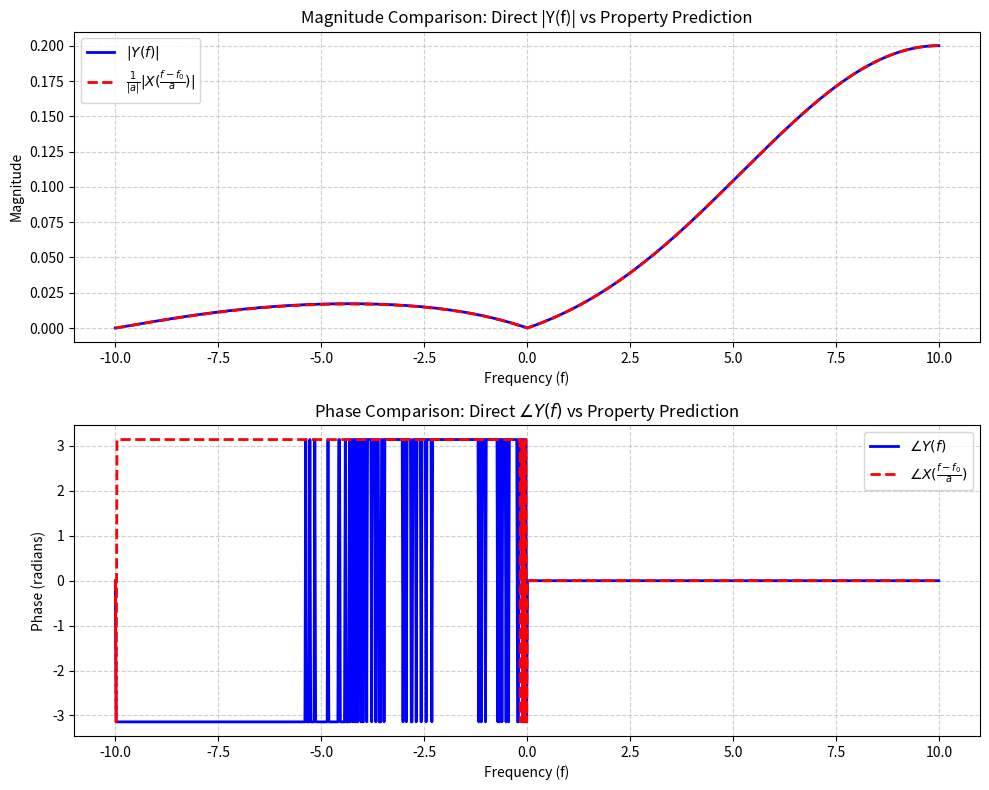

The script that saved this image:
import numpy as np
import matplotlib.pyplot as plt

class Signal:
    """Class to define standard continuous-time signals and operations."""

    @staticmethod
    def square_pulse(t):
        """Standard rectangular unit pulse: 1 for |t| <= 0.5, 0 elsewhere."""
        return np.where(np.abs(t) <= 0.5, 1.0, 0.0)

    @staticmethod
    def triangle_pulse(t):
        """Standard triangular unit pulse: 1 - |t| for |t| <= 1.0, 0 elsewhere."""
        return np.maximum(0.0, 1.0 - np.abs(t))

    @classmethod
    def x(cls, t):
        """Original signal x(t) = Square(t) + Triangle(t)."""
        return cls.square_pulse(t) + cls.triangle_pulse(t)

    @classmethod
    def y(cls, t, a=10, f0=10):
        """
        Modified signal y(t) with:
          - Time compression by factor 'a'
          - Phase shift / modulation by 2 * pi * f0 * t
        y(t) = x(a * t) * exp(j * 2 * pi * f0 * t)
        """
        return cls.x(a * t) * np.exp(1j * 2 * np.pi * f0 * t)


class ContinuousFourierTransform:
    """Class to compute Continuous Fourier Transform numerically via integration."""

    def __init__(self, time_axis):
        self.t = time_axis

    def transform(self, signal_func, freq_axis):
        """
        Computes CFT numerically using trapezoidal integration:
        X(f) = integral( x(t) * exp(-j * 2 * pi * f * t) dt )
        """
        # Create 2D mesh grid for vectorized trapezoidal integration across frequencies
        t_mesh, f_mesh = np.meshgrid(self.t, freq_axis)
        x_vals = signal_func(self.t)
        
        # Integrand: x(t) * exp(-j * 2 * pi * f * t)
        integrand = x_vals * np.exp(-1j * 2 * np.pi * f_mesh * t_mesh)

        # Handle trapezoidal integration across NumPy versions
        if hasattr(np, 'trapezoid'):
            return np.trapezoid(integrand, self.t, axis=1)
        else:
            return np.trapz(integrand, self.t, axis=1)


class CFTAnalyzer:
    """Class to perform numerical verification, error calculation, and plotting."""

    def __init__(self, t_min=-5, t_max=5, t_samples=2000, 
                 f_min=-10, f_max=10, f_samples=1000):
        self.t = np.linspace(t_min, t_max, t_samples)
        self.f = np.linspace(f_min, f_max, f_samples)
        self.cft_engine = ContinuousFourierTransform(self.t)

    def run_analysis(self, a=10, f0=10):
        # 1. Direct CFT of y(t)
        Y_f = self.cft_engine.transform(lambda t: Signal.y(t, a=a, f0=f0), self.f)

        # 2. Predicted CFT via property: (1 / |a|) * X((f - f0) / a)
        f_scaled_shifted = (self.f - f0) / a
        X_property_f = (1.0 / np.abs(a)) * self.cft_engine.transform(Signal.x, f_scaled_shifted)

        # 3. Magnitudes and Phases
        mag_Y = np.abs(Y_f)
        mag_X_prop = np.abs(X_property_f)

        phase_Y = np.angle(Y_f)
        phase_X_prop = np.angle(X_property_f)

        # 4. Error Analysis (Mean Squared Error)
        N = len(self.f)
        mse_mag = (1.0 / N) * np.sum((mag_Y - mag_X_prop) ** 2)
        mse_phase = (1.0 / N) * np.sum((phase_Y - phase_X_prop) ** 2)

        print("===== ERROR ANALYSIS RESULTS =====")
        print(f"MSE Magnitude : {mse_mag:.8e}")
        print(f"MSE Phase     : {mse_phase:.8e}")
        
        if mse_mag < 1e-4 and mse_phase < 1e-4:
            print("Status        : VERIFICATION SUCCESSFUL (Within acceptable tolerance)")
        else:
            print("Status        : VERIFICATION FAILED")

        # 5. Plotting results
        self.plot_results(self.f, mag_Y, mag_X_prop, phase_Y, phase_X_prop)

    @staticmethod
    def plot_results(f, mag_Y, mag_X_prop, phase_Y, phase_X_prop):
        fig, axes = plt.subplots(2, 1, figsize=(10, 8))

        # Magnitude Comparison Plot
        axes[0].plot(f, mag_Y, 'b-', label=r'$|Y(f)|$', linewidth=2)
        axes[0].plot(f, mag_X_prop, 'r--', label=r'$\frac{1}{|a|}|X(\frac{f-f_0}{a})|$', linewidth=2)
        axes[0].set_title('Magnitude Comparison: Direct |Y(f)| vs Property Prediction')
        axes[0].set_xlabel('Frequency (f)')
        axes[0].set_ylabel('Magnitude')
        axes[0].grid(True, linestyle='--', alpha=0.6)
        axes[0].legend()

        # Phase Comparison Plot
        axes[1].plot(f, phase_Y, 'b-', label=r'$\angle Y(f)$', linewidth=2)
        axes[1].plot(f, phase_X_prop, 'r--', label=r'$\angle X(\frac{f-f_0}{a})$', linewidth=2)
        axes[1].set_title('Phase Comparison: Direct $\\angle Y(f)$ vs Property Prediction')
        axes[1].set_xlabel('Frequency (f)')
        axes[1].set_ylabel('Phase (radians)')
        axes[1].grid(True, linestyle='--', alpha=0.6)
        axes[1].legend()

        plt.tight_layout()
        plt.show()


# Driver Execution Block
if __name__ == "__main__":
    analyzer = CFTAnalyzer(t_samples=2000, f_samples=1000)
    analyzer.run_analysis(a=10, f0=10)
